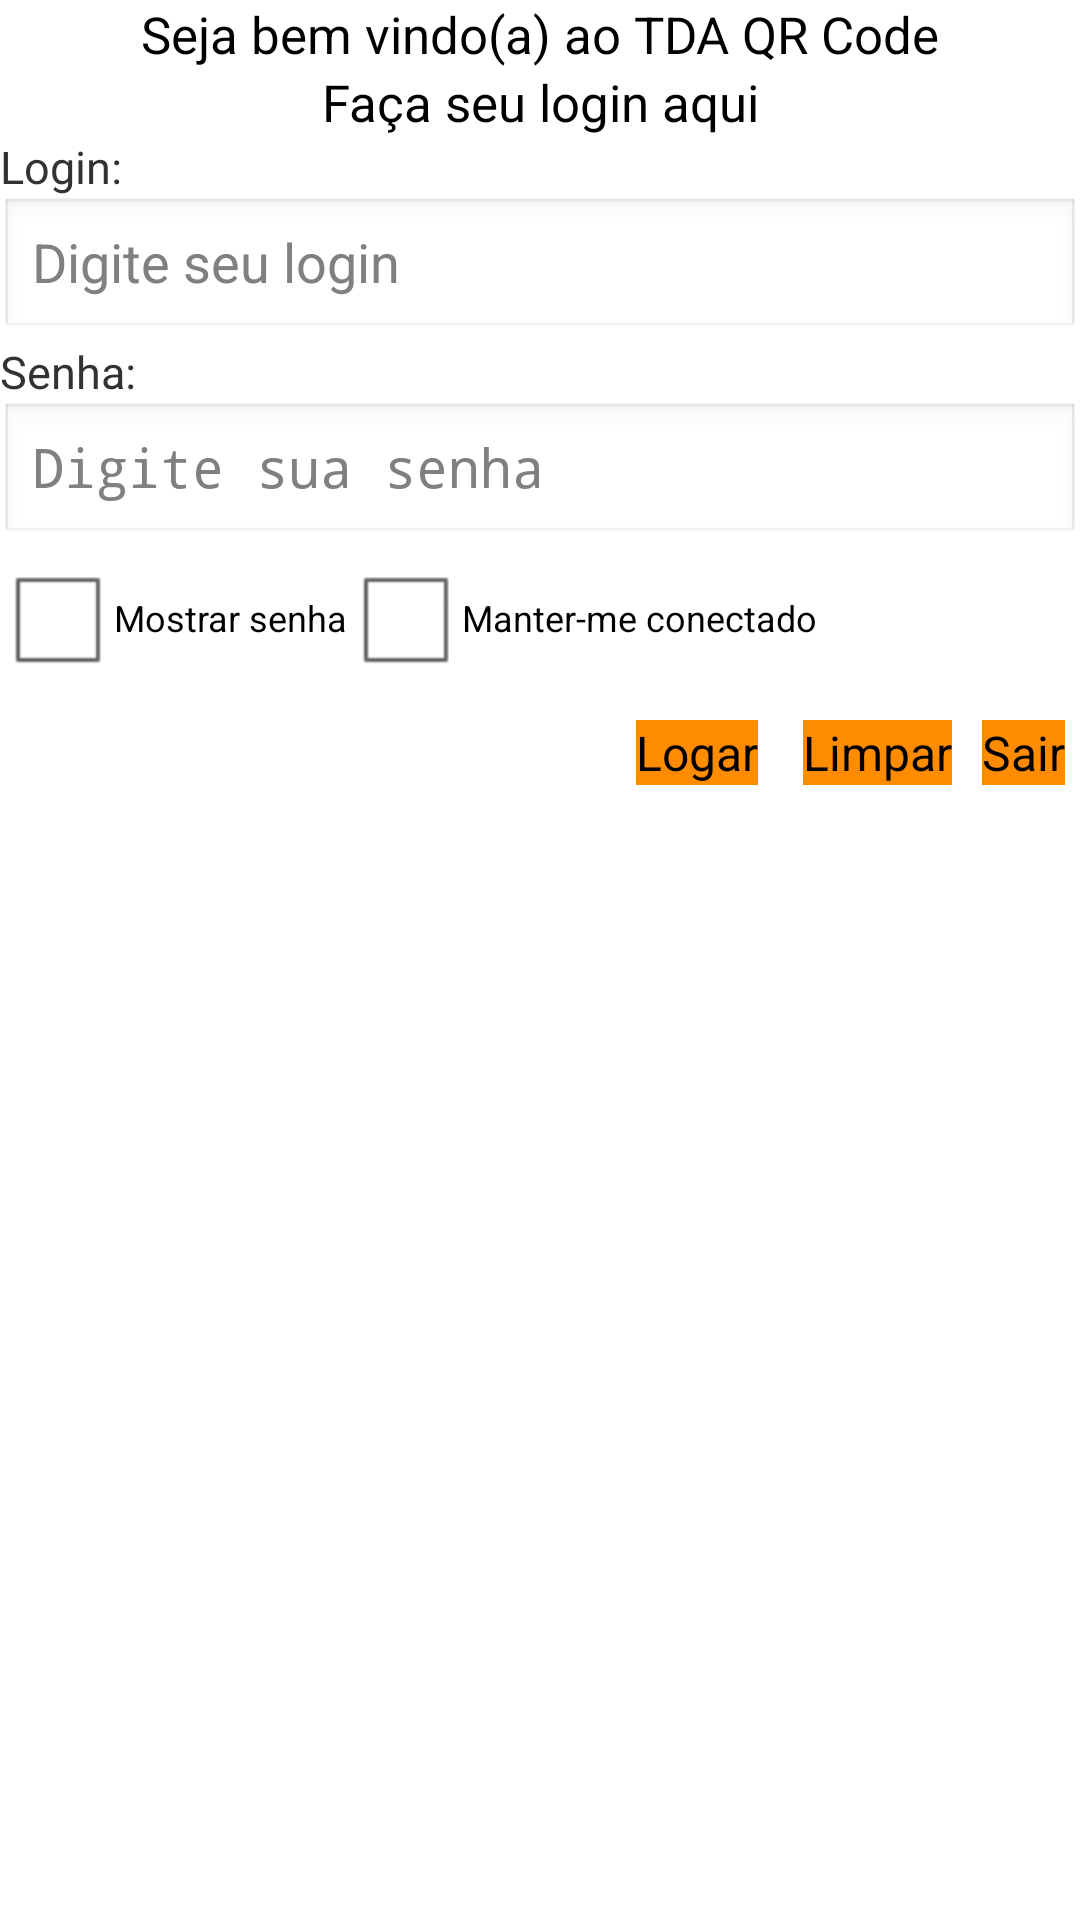

Layout XML and referenced resources for this Android screen:
<!-- AndroidManifest.xml: application theme AppTheme -->
<!-- res/layout/activity_login.xml -->
<LinearLayout xmlns:android="http://schemas.android.com/apk/res/android"
    android:layout_width="match_parent"
    android:layout_height="match_parent"
    android:background="@drawable/textura_android"
    android:orientation="vertical" >

    <LinearLayout
        android:layout_width="fill_parent"
        android:layout_height="wrap_content"
        
        android:orientation="vertical" >

        <TextView
            android:layout_width="fill_parent"
            android:layout_height="wrap_content"
            android:gravity="center"
            android:text="@string/bem_vindo"
            android:textColor="#000000"
            android:textSize="17sp" />

        <TextView
            android:layout_width="fill_parent"
            android:layout_height="wrap_content"
            android:gravity="center"
            android:text="@string/info"
            android:textColor="#000000"
            android:textSize="17sp" />
    </LinearLayout>

    <TextView
        android:id="@+id/textViewLogin"
        android:layout_width="wrap_content"
        android:layout_height="wrap_content"
        android:text="@string/login"
        android:textSize="15sp" />

    <EditText
        android:id="@+id/editTextLogin"
        android:layout_width="fill_parent"
        android:layout_height="wrap_content"
        android:hint="@string/dica_login"
        android:inputType="text" />

    <TextView
        android:id="@+id/textViewSenha"
        android:layout_width="wrap_content"
        android:layout_height="wrap_content"
        android:text="@string/senha"
        android:textSize="15sp" />

    <EditText
        android:id="@+id/editTextSenha"
        android:layout_width="fill_parent"
        android:layout_height="wrap_content"
        android:hint="@string/dica_senha"
        android:inputType="textPassword" />

    <LinearLayout
        android:layout_width="wrap_content"
        android:layout_height="wrap_content"
        android:gravity="right"
        android:orientation="horizontal" >

        <CheckBox
            android:id="@+id/chbxMostrarSenha"
            android:layout_width="wrap_content"
            android:layout_height="wrap_content"
            android:onClick="MostrarSenha"
            android:text="@string/Mostrar_senha"
            android:textSize="12sp" />

        <CheckBox
            android:id="@+id/manterConectado"
            android:layout_width="wrap_content"
            android:layout_height="wrap_content"
            android:onClick="manterConectado"
            android:text="@string/manter_conectado"
            android:textSize="12sp" />
    </LinearLayout>

    <LinearLayout
        android:layout_width="match_parent"
        android:layout_height="match_parent"
        android:gravity="right"
        android:orientation="horizontal" >

        <Button
            android:id="@+id/buttonLogar"
            style="@style/AppTheme"
            android:layout_width="wrap_content"
            android:layout_height="wrap_content"
            android:onClick="logar"
            android:background="#FF8C00"
            android:layout_marginRight="15sp"
            android:layout_marginTop="10sp"
            android:text="@string/logar" />

        <Button
            android:id="@+id/buttonLimpar"
            style="@style/AppTheme"
            android:layout_width="wrap_content"
            android:layout_height="wrap_content"
            android:layout_marginRight="10sp"
            android:onClick="limpar"
            android:layout_marginTop="10sp"
            android:background="#FF8C00"
            android:text="@string/limpar" />

        <Button
            android:id="@+id/buttonSair"
            style="@style/AppTheme"
            android:layout_marginRight="5sp"
            android:layout_marginTop="10sp"
            android:layout_width="wrap_content"
            android:layout_height="wrap_content"
            android:background="#FF8C00"
            android:onClick="cancelar"
            android:text="@string/sair" />
    </LinearLayout>

    <LinearLayout
        android:layout_width="fill_parent"
        android:layout_height="wrap_content"
        android:background="#0000ff"
        android:orientation="vertical" >

        <TextView
            android:layout_width="fill_parent"
            android:layout_height="wrap_content"
            android:gravity="center"
            android:text="@string/bem_vindo"
            android:textColor="#000000"
            android:textSize="17sp" />

        <TextView
            android:layout_width="fill_parent"
            android:layout_height="wrap_content"
            android:gravity="center"
            android:text="@string/info"
            android:textColor="#000000"
            android:textSize="17sp" />
    </LinearLayout>

</LinearLayout>
<!-- resources referenced by this layout -->
<resources>
  <string name="Mostrar_senha">Mostrar senha</string>
  <string name="bem_vindo">Seja bem vindo(a) ao TDA QR Code</string>
  <string name="dica_login">Digite seu login</string>
  <string name="dica_senha">Digite sua senha</string>
  <string name="info">Faça seu login aqui</string>
  <string name="limpar">Limpar</string>
  <string name="logar">Logar</string>
  <string name="login">Login: </string>
  <string name="manter_conectado">Manter-me conectado</string>
  <string name="sair">Sair</string>
  <string name="senha">Senha: </string>
  <style name="AppTheme" parent="AppBaseTheme">
          
      </style>
  <style name="AppBaseTheme" parent="android:Theme.Light">
          
      </style>
</resources>
